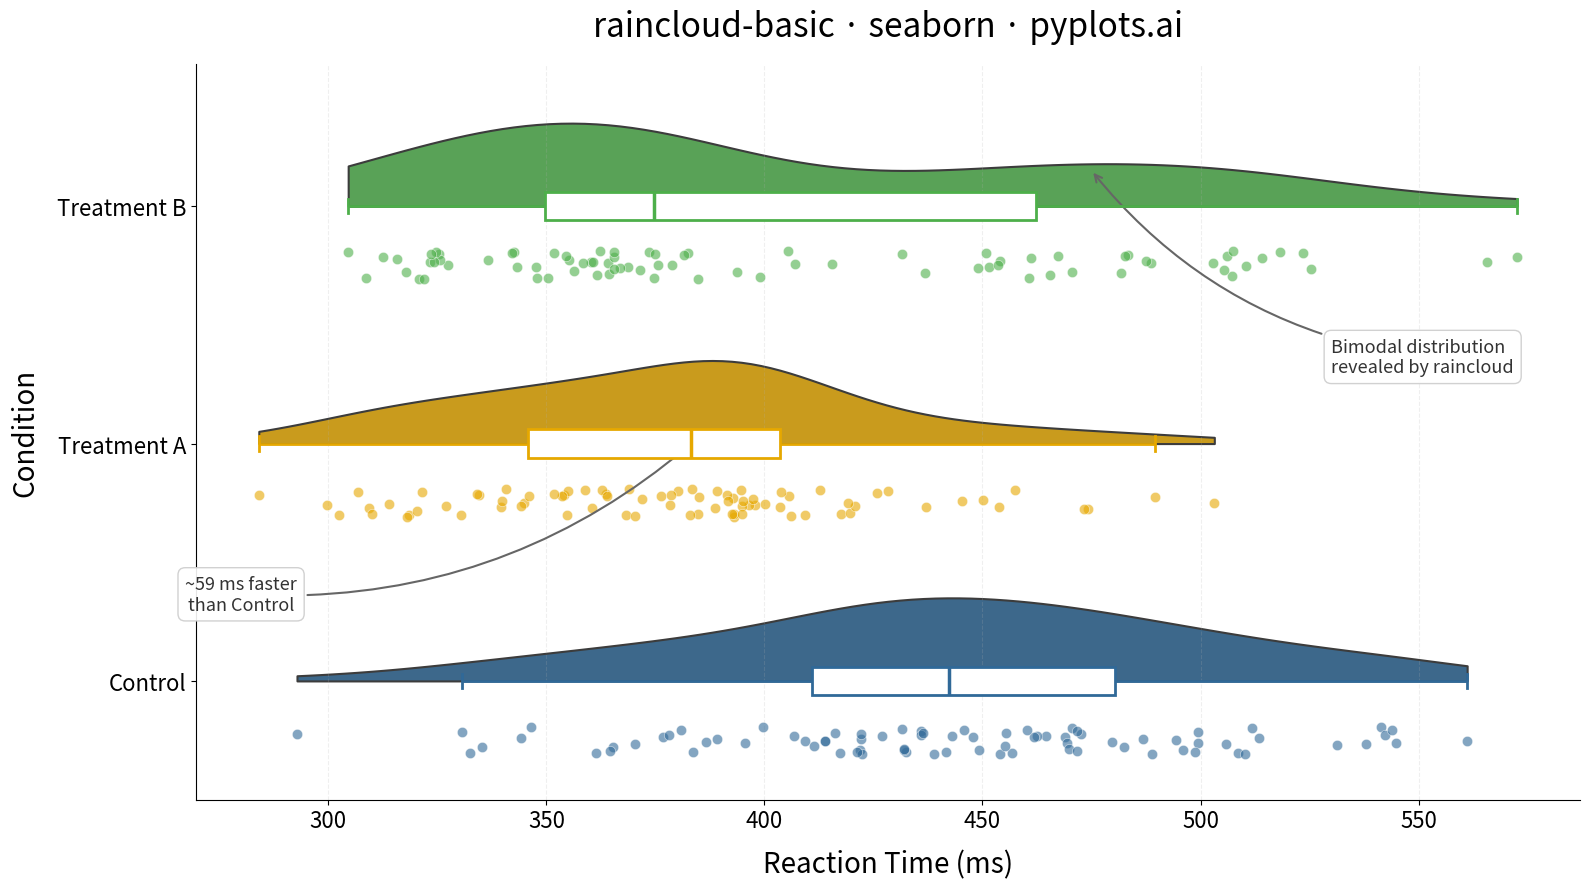

The matplotlib source for this figure:
"""pyplots.ai
raincloud-basic: Basic Raincloud Plot
Library: seaborn 0.13.2 | Python 3.14
Quality: 80/100 | Created: 2025-12-25
"""

import matplotlib.pyplot as plt
import numpy as np
import pandas as pd
import seaborn as sns
from matplotlib.patches import PathPatch


# Data - Reaction times (ms) for different experimental conditions
np.random.seed(42)

control = np.random.normal(450, 60, 80)
treatment_a = np.random.normal(380, 50, 80)  # Faster, less variable
treatment_b = np.concatenate(
    [  # Bimodal - shows advantage of raincloud over box plots
        np.random.normal(350, 30, 50),
        np.random.normal(480, 40, 30),
    ]
)

data = pd.DataFrame(
    {
        "Condition": ["Control"] * len(control)
        + ["Treatment A"] * len(treatment_a)
        + ["Treatment B"] * len(treatment_b),
        "Reaction Time": np.concatenate([control, treatment_a, treatment_b]),
    }
)

# Create figure - HORIZONTAL orientation: x=values, y=categories
fig, ax = plt.subplots(figsize=(16, 9))

palette = {"Control": "#306998", "Treatment A": "#E6A800", "Treatment B": "#4DAF4A"}
order = ["Control", "Treatment A", "Treatment B"]

# Cloud (half-violin) - use seaborn's violinplot then clip to upper half
sns.violinplot(
    data=data,
    x="Reaction Time",
    y="Condition",
    hue="Condition",
    palette=palette,
    order=order,
    cut=0,
    inner=None,
    density_norm="width",
    width=0.7,
    linewidth=1.5,
    ax=ax,
    legend=False,
)

# Clip violins to show only top half (cloud above baseline)
for i, collection in enumerate(ax.collections):
    paths = collection.get_paths()
    for path in paths:
        vertices = path.vertices
        center = i
        mask = vertices[:, 1] >= center
        vertices[~mask, 1] = center

# Box plot - centered on category baseline
colors = [palette[c] for c in order]
sns.boxplot(
    data=data,
    x="Reaction Time",
    y="Condition",
    hue="Condition",
    palette=palette,
    order=order,
    width=0.12,
    showfliers=False,
    linewidth=2,
    boxprops={"facecolor": "white", "zorder": 4},
    medianprops={"linewidth": 2.5, "zorder": 5},
    whiskerprops={"linewidth": 2, "zorder": 4},
    capprops={"linewidth": 2, "zorder": 4},
    ax=ax,
    legend=False,
)

# Color box elements to match their category for visual cohesion
box_patches = [c for c in ax.get_children() if isinstance(c, PathPatch)]
for i, patch in enumerate(box_patches):
    color = colors[i]
    patch.set_edgecolor(color)
    patch.set_facecolor("white")

# Color whiskers, caps, and medians (5 lines per box: 2 whiskers, 2 caps, 1 median)
lines = ax.get_lines()
lines_per_box = 5
for i in range(len(order)):
    color = colors[i]
    for j in range(lines_per_box):
        idx = i * lines_per_box + j
        if idx < len(lines):
            lines[idx].set_color(color)
            lines[idx].set_zorder(4)

# Rain (jittered points) - below category baseline
for i, condition in enumerate(order):
    subset = data[data["Condition"] == condition]["Reaction Time"].values
    color = palette[condition]
    jitter = np.random.uniform(-0.06, 0.06, len(subset))
    ax.scatter(subset, i - 0.25 + jitter, s=55, alpha=0.6, color=color, edgecolor="white", linewidth=0.5, zorder=3)

# Styling
ax.set_xlabel("Reaction Time (ms)", fontsize=20, labelpad=12)
ax.set_ylabel("Condition", fontsize=20, labelpad=12)
ax.set_title("raincloud-basic · seaborn · pyplots.ai", fontsize=24, fontweight="medium", pad=20)

ax.tick_params(axis="both", labelsize=16)
ax.grid(True, axis="x", alpha=0.2, linestyle="--", linewidth=0.8)
ax.spines["top"].set_visible(False)
ax.spines["right"].set_visible(False)
ax.spines["left"].set_linewidth(0.8)
ax.spines["bottom"].set_linewidth(0.8)

ax.set_ylim(-0.5, 2.6)

# Data Storytelling: annotate the bimodal distribution in Treatment B

ax.annotate(
    "Bimodal distribution\nrevealed by raincloud",
    xy=(475, 2.15),
    xytext=(530, 1.3),
    fontsize=13,
    fontweight="medium",
    color="#333333",
    ha="left",
    arrowprops={"arrowstyle": "->", "color": "#666666", "linewidth": 1.5, "connectionstyle": "arc3,rad=-0.2"},
    bbox={"boxstyle": "round,pad=0.4", "facecolor": "white", "edgecolor": "#cccccc", "alpha": 0.9},
)

# Annotate Treatment A showing faster responses
ta_median = np.median(data[data["Condition"] == "Treatment A"]["Reaction Time"])
ctrl_median = np.median(data[data["Condition"] == "Control"]["Reaction Time"])
diff_ms = ctrl_median - ta_median

ax.annotate(
    f"~{diff_ms:.0f} ms faster\nthan Control",
    xy=(ta_median, 1),
    xytext=(280, 0.3),
    fontsize=13,
    fontweight="medium",
    color="#333333",
    ha="center",
    arrowprops={"arrowstyle": "->", "color": "#666666", "linewidth": 1.5, "connectionstyle": "arc3,rad=0.2"},
    bbox={"boxstyle": "round,pad=0.4", "facecolor": "white", "edgecolor": "#cccccc", "alpha": 0.9},
)

plt.tight_layout()
plt.savefig("plot.png", dpi=300, bbox_inches="tight")
